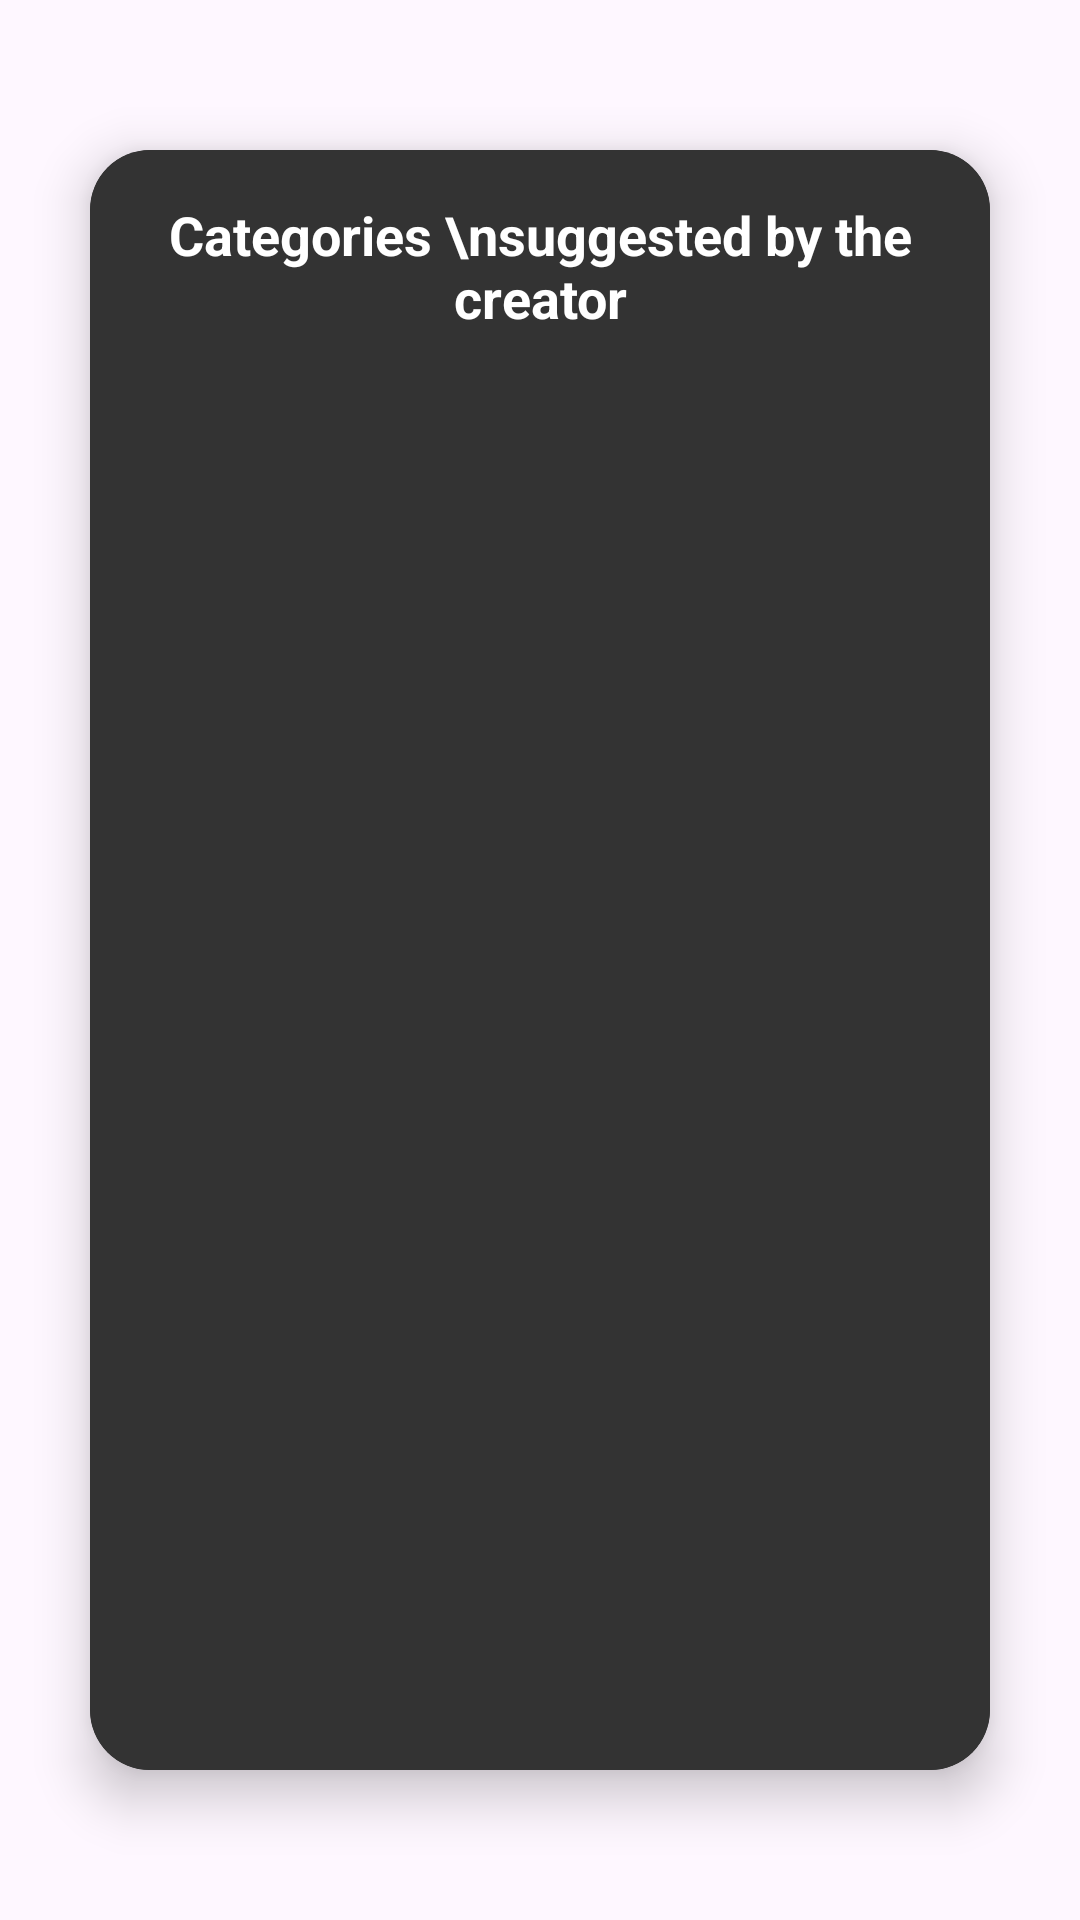

Produce the Android XML layout that renders to this screen, including the resource entries it uses.
<!-- AndroidManifest.xml: application theme Theme.MemeStorage -->
<!-- res/layout/fragment_category_suggest.xml -->
<?xml version="1.0" encoding="utf-8"?>
<layout xmlns:tools="http://schemas.android.com/tools"
xmlns:android="http://schemas.android.com/apk/res/android"
xmlns:app="http://schemas.android.com/apk/res-auto">
    <data>
        <variable
            name="imageModel"
            type="com.example.memestorage.models.ImageModel" />
    </data>
    <FrameLayout
        android:id="@+id/fl_outside"
        android:layout_width="match_parent"
        android:layout_height="match_parent"
        tools:context=".fragments.CategorySuggestFragment">

        <androidx.cardview.widget.CardView
            android:id="@+id/cv_inside"
            android:layout_width="match_parent"
            android:layout_height="match_parent"
            android:layout_marginVertical="50dp"
            android:layout_marginHorizontal="30dp"
            app:cardElevation="10dp"
            app:cardCornerRadius="20dp"
            android:backgroundTint="@color/gray">
            <androidx.constraintlayout.widget.ConstraintLayout
                android:layout_width="match_parent"
                android:layout_height="match_parent"
                android:background="@color/gray">

                <androidx.recyclerview.widget.RecyclerView
                    android:id="@+id/rv_categories"
                    android:layout_width="match_parent"
                    android:layout_height="wrap_content"
                    android:layout_marginStart="8dp"
                    android:layout_marginTop="24dp"
                    android:layout_marginEnd="8dp"
                    app:layout_constraintEnd_toEndOf="parent"
                    app:layout_constraintStart_toStartOf="parent"
                    app:layout_constraintTop_toBottomOf="@+id/textView" />

                <TextView
                    android:id="@+id/textView"
                    android:layout_width="wrap_content"
                    android:layout_height="wrap_content"
                    android:layout_marginTop="16dp"
                    android:textColor="@color/white"
                    android:textStyle="bold"
                    android:textSize="18sp"
                    android:textAlignment="center"
                    android:text="Categories \nsuggested by the creator"
                    app:layout_constraintEnd_toEndOf="parent"
                    app:layout_constraintStart_toStartOf="parent"
                    app:layout_constraintTop_toTopOf="parent" />

            </androidx.constraintlayout.widget.ConstraintLayout>


        </androidx.cardview.widget.CardView>
    </FrameLayout>
</layout>
<!-- resources referenced by this layout -->
<resources>
  <color name="gray">#333333</color>
  <color name="white">#FFFFFFFF</color>
  <style name="Theme.MemeStorage" parent="Base.Theme.MemeStorage">
  
      </style>
  <style name="Base.Theme.MemeStorage" parent="Theme.Material3.DayNight.NoActionBar">
          
          <item name="colorPrimary">#2E2E2E</item> 
          <item name="colorPrimaryDark">#1C1C1C</item> 
          <item name="colorAccent">#728FCE</item> 
  
          
      </style>
</resources>
